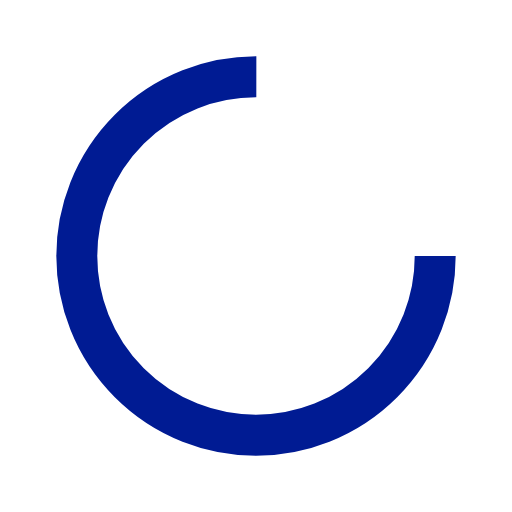
t = 0.00 s
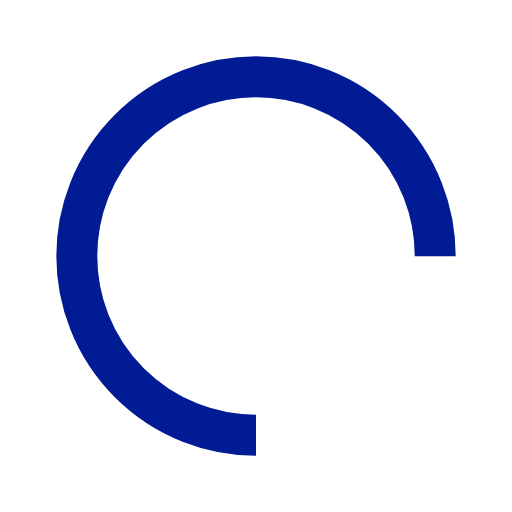
t = 0.25 s
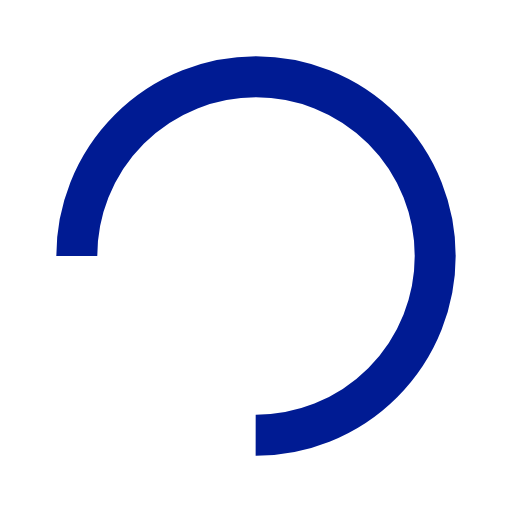
t = 0.50 s
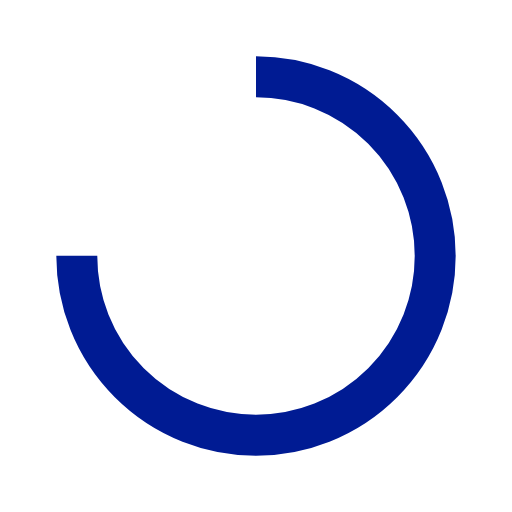
t = 0.75 s

The animated SVG that drew these frames (rendered in a browser with its animation timeline set to each time). Animation: 1 SMIL element (animateTransform=1); one cycle of 1.00 s, repeats indefinitely.

<svg width="200px"  height="200px"  xmlns="http://www.w3.org/2000/svg" viewBox="0 0 100 100" preserveAspectRatio="xMidYMid" class="lds-rolling" style="background: none;"><circle cx="50" cy="50" fill="none" ng-attr-stroke="{{config.color}}" ng-attr-stroke-width="{{config.width}}" ng-attr-r="{{config.radius}}" ng-attr-stroke-dasharray="{{config.dasharray}}" stroke="#001B93" stroke-width="8" r="35" stroke-dasharray="164.93361431346415 56.97787143782138" transform="rotate(12.9049 50 50)"><animateTransform attributeName="transform" type="rotate" calcMode="linear" values="0 50 50;360 50 50" keyTimes="0;1" dur="1s" begin="0s" repeatCount="indefinite"></animateTransform></circle></svg>